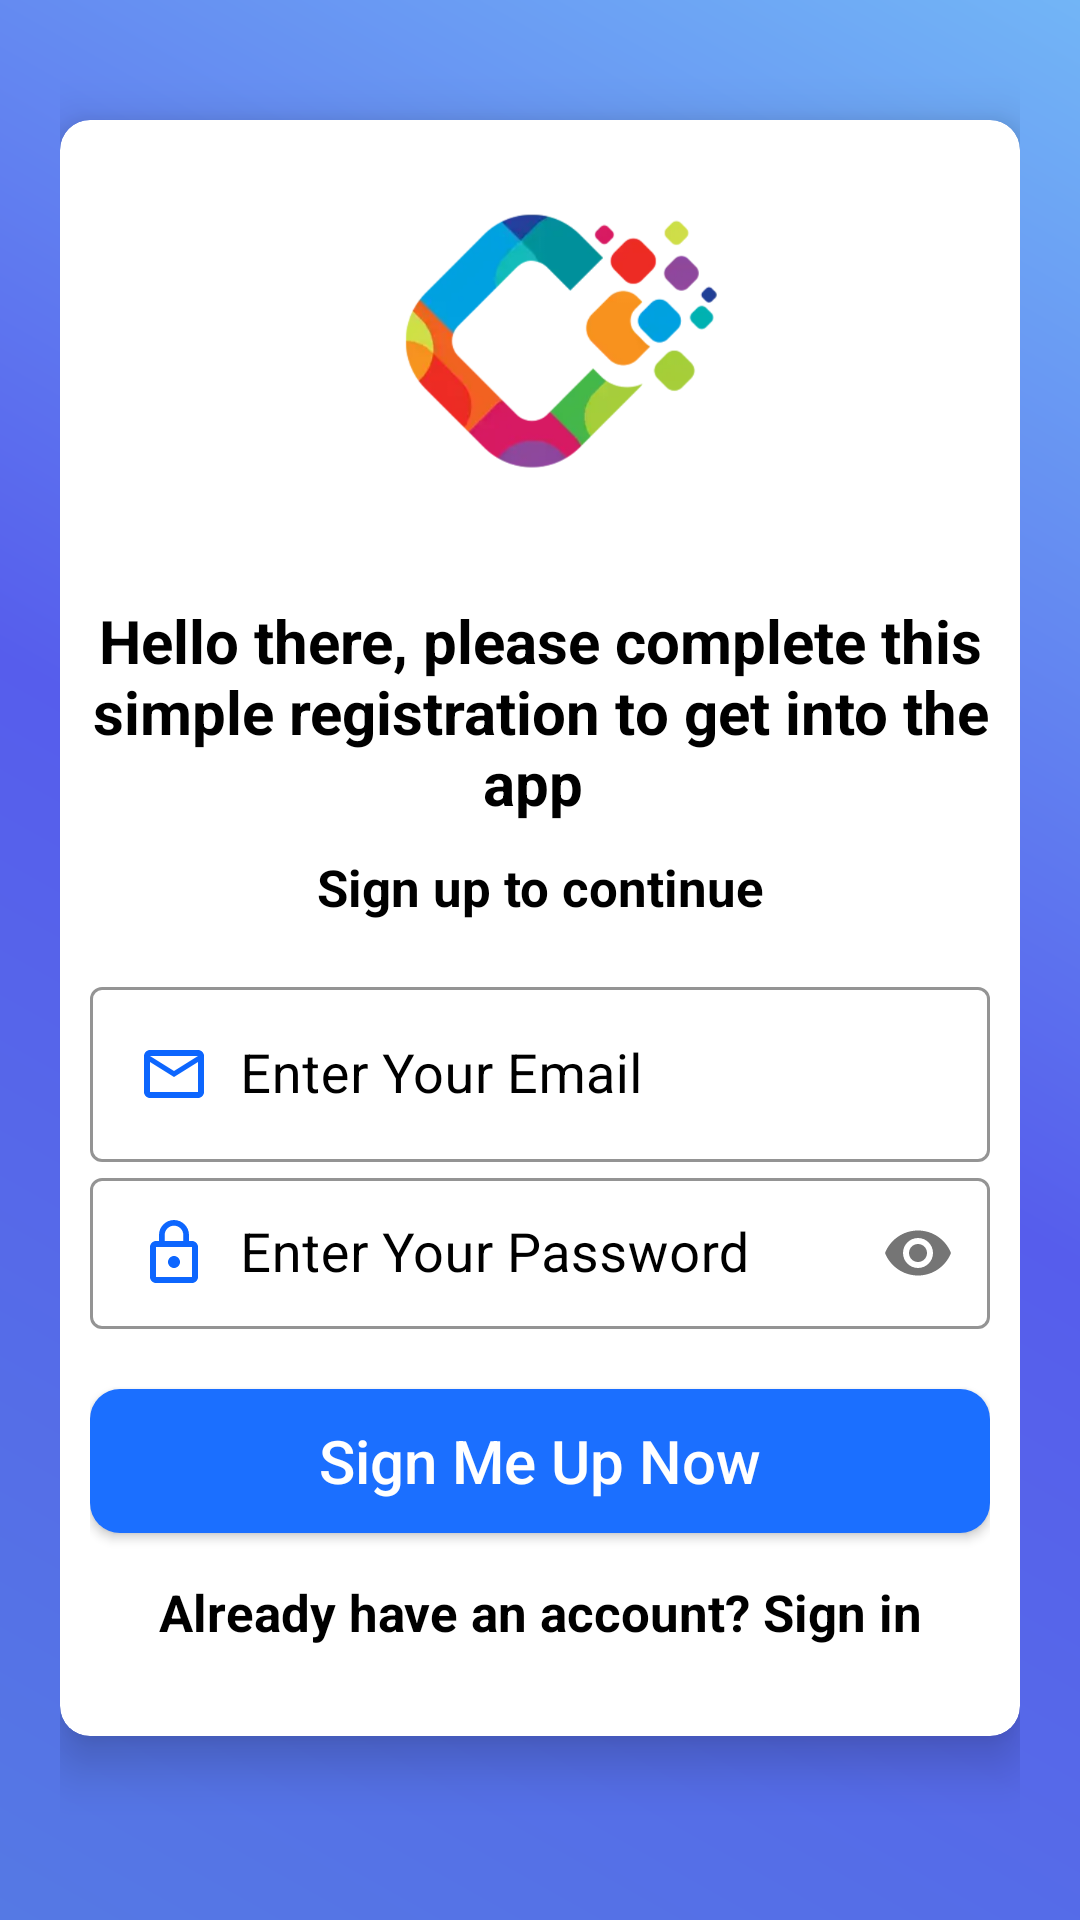

Reconstruct the res/layout file that produces this screen, plus the resources it refers to.
<!-- AndroidManifest.xml: application theme Theme.ECommerceApp -->
<!-- res/layout/activity_start_registration.xml -->
<?xml version="1.0" encoding="utf-8"?>
<LinearLayout xmlns:android="http://schemas.android.com/apk/res/android"
    xmlns:app="http://schemas.android.com/apk/res-auto"
    xmlns:tools="http://schemas.android.com/tools"
    android:layout_width="match_parent"
    android:layout_height="match_parent"
    android:orientation="vertical"
    android:padding="20dp"
    android:background="@drawable/background_design1"
    tools:context=".Activities.StartRegistrationActivity">

    <androidx.cardview.widget.CardView
        android:layout_width="match_parent"
        android:layout_height="wrap_content"
        android:layout_marginTop="20dp"
        app:cardCornerRadius="10dp"
        app:cardElevation="10dp"
        android:elevation="10dp">

        <LinearLayout
            android:layout_width="match_parent"
            android:layout_height="wrap_content"
            android:layout_margin="10dp"
            android:orientation="vertical">

            <ImageView
                android:id="@+id/logo"
                android:layout_width="150dp"
                android:layout_height="150dp"
                android:src="@drawable/welcomelogo"
                android:layout_gravity="center"
                android:layout_marginTop="0dp"/>

            <TextView
                android:id="@+id/title"
                android:text="Hello there, please complete this simple registration to get into the app "
                android:textColor="#000"
                android:textSize="20sp"
                android:textStyle="bold"
                android:gravity="center"
                android:layout_width="match_parent"
                android:layout_height="wrap_content"/>

            <TextView
                android:id="@+id/slogan"
                android:text="Sign up to continue"
                android:textColor="#000"
                android:textSize="17sp"
                android:gravity="center"
                android:textStyle="bold"
                android:layout_marginTop="10dp"
                android:layout_width="match_parent"
                android:layout_height="wrap_content"/>

            <LinearLayout
                android:layout_width="match_parent"
                android:layout_height="wrap_content"
                android:layout_marginTop="20dp"
                android:orientation="vertical"
                android:layout_marginBottom="20dp">


                <com.google.android.material.textfield.TextInputLayout
                    android:layout_width="match_parent"
                    android:textColor="#000"
                    android:textColorHint="#000"
                    app:boxStrokeColor="#000"
                    android:theme="@style/TextInputLayoutStyle"
                    style="@style/Widget.MaterialComponents.TextInputLayout.OutlinedBox.Dense"
                    app:hintTextAppearance="@color/black"
                    android:layout_height="wrap_content">

                    <com.google.android.material.textfield.TextInputEditText
                        android:id="@+id/regEmail"
                        android:layout_width="match_parent"
                        android:hint="Enter Your Email"
                        android:drawableStart="@drawable/ic_mail"
                        android:drawablePadding="10dp"
                        android:inputType="textEmailAddress"
                        android:textColor="#000"
                        android:textSize="18sp"
                        android:textColorHint="#000"
                        android:layout_height="wrap_content"/>


                </com.google.android.material.textfield.TextInputLayout>

                <com.google.android.material.textfield.TextInputLayout
                    android:layout_width="match_parent"
                    app:passwordToggleEnabled="true"
                    android:textColor="#000"
                    android:textColorHint="#000"
                    app:boxStrokeColor="#000"
                    style="@style/Widget.MaterialComponents.TextInputLayout.OutlinedBox.Dense"
                    android:layout_height="wrap_content">

                    <com.google.android.material.textfield.TextInputEditText
                        android:id="@+id/regPassword"
                        android:layout_width="match_parent"
                        android:hint="Enter Your Password"
                        android:textSize="18sp"
                        android:drawableStart="@drawable/ic_lock"
                        android:drawablePadding="10dp"
                        android:textColor="#000"
                        android:textColorHint="#000"
                        android:inputType="textPassword"
                        android:layout_height="wrap_content"/>


                </com.google.android.material.textfield.TextInputLayout>



                <Button
                    android:id="@+id/regBtn"
                    android:layout_width="match_parent"
                    android:layout_height="wrap_content"
                    android:text="Sign Me Up Now"
                    android:textAllCaps="false"
                    android:background="@drawable/buttons2"
                    android:layout_marginTop="20dp"
                    android:layout_gravity="center"
                    android:textColor="#ffffff"
                    android:textSize="20sp"/>

                <TextView
                    android:id="@+id/regPageQuestion"
                    android:layout_width="match_parent"
                    android:layout_height="wrap_content"
                    android:text="Already have an account? Sign in"
                    android:layout_marginTop="15dp"
                    android:textColor="#000"
                    android:textStyle="bold"
                    android:gravity="center"
                    android:textSize="17sp"/>

            </LinearLayout>

        </LinearLayout>

    </androidx.cardview.widget.CardView>

</LinearLayout>
<!-- resources referenced by this layout -->
<resources>
  <color name="black">#FF000000</color>
  <!-- drawable background_design1 (drawable) -->
  <?xml version="1.0" encoding="utf-8"?>
  <shape xmlns:android="http://schemas.android.com/apk/res/android">
  
      <gradient android:angle="45"
          android:startColor="#5579E4"
          android:centerColor="#565DEC"
          android:endColor="#72B5F6"
          ></gradient>
  </shape>
  <!-- drawable buttons2 (drawable) -->
  <?xml version="1.0" encoding="utf-8"?>
  <shape xmlns:android="http://schemas.android.com/apk/res/android">
  
      <solid
          android:color="#1B6FFF"
          ></solid>
      <corners
          android:radius="10dp"
          ></corners>
  
  </shape>
  <!-- drawable ic_lock (drawable) -->
  <vector xmlns:android="http://schemas.android.com/apk/res/android"
          android:width="24dp"
          android:height="24dp"
          android:viewportWidth="24.0"
          android:viewportHeight="24.0">
      <path
          android:fillColor="#0d66fe"
          android:pathData="M12,17c1.1,0 2,-0.9 2,-2s-0.9,-2 -2,-2 -2,0.9 -2,2 0.9,2 2,2zM18,8h-1L17,6c0,-2.76 -2.24,-5 -5,-5S7,3.24 7,6v2L6,8c-1.1,0 -2,0.9 -2,2v10c0,1.1 0.9,2 2,2h12c1.1,0 2,-0.9 2,-2L20,10c0,-1.1 -0.9,-2 -2,-2zM8.9,6c0,-1.71 1.39,-3.1 3.1,-3.1s3.1,1.39 3.1,3.1v2L8.9,8L8.9,6zM18,20L6,20L6,10h12v10z"/>
  </vector>
  <!-- drawable ic_mail (drawable) -->
  <vector xmlns:android="http://schemas.android.com/apk/res/android"
          android:width="24dp"
          android:height="24dp"
          android:viewportWidth="24.0"
          android:viewportHeight="24.0">
      <path
          android:fillColor="#0d66fe"
          android:pathData="M20,4L4,4c-1.1,0 -1.99,0.9 -1.99,2L2,18c0,1.1 0.9,2 2,2h16c1.1,0 2,-0.9 2,-2L22,6c0,-1.1 -0.9,-2 -2,-2zM20,18L4,18L4,8l8,5 8,-5v10zM12,11L4,6h16l-8,5z"/>
  </vector>
  <!-- drawable welcomelogo: png bitmap (drawable, 83439 bytes) -->
  <style name="TextInputLayoutStyle" parent="Widget.MaterialComponents.TextInputLayout.OutlinedBox">
          <item name="boxStrokeColor">#fff</item>
          <item name="boxStrokeWidth">2dp</item>
      </style>
  <style name="Theme.ECommerceApp" parent="Theme.MaterialComponents.Light.NoActionBar">
          
          <item name="colorPrimary">@color/purple_500</item>
          <item name="colorPrimaryVariant">@color/purple_700</item>
          <item name="colorOnPrimary">@color/white</item>
          
          <item name="colorSecondary">@color/teal_200</item>
          <item name="colorSecondaryVariant">@color/teal_700</item>
          <item name="colorOnSecondary">@color/black</item>
          
          <item name="android:statusBarColor" tools:targetApi="l">?attr/colorPrimaryVariant</item>
          
      </style>
  <color name="purple_500">#FF6200EE</color>
  <color name="purple_700">#FF3700B3</color>
  <color name="white">#FFFFFFFF</color>
  <color name="teal_200">#FF03DAC5</color>
  <color name="teal_700">#FF018786</color>
</resources>
